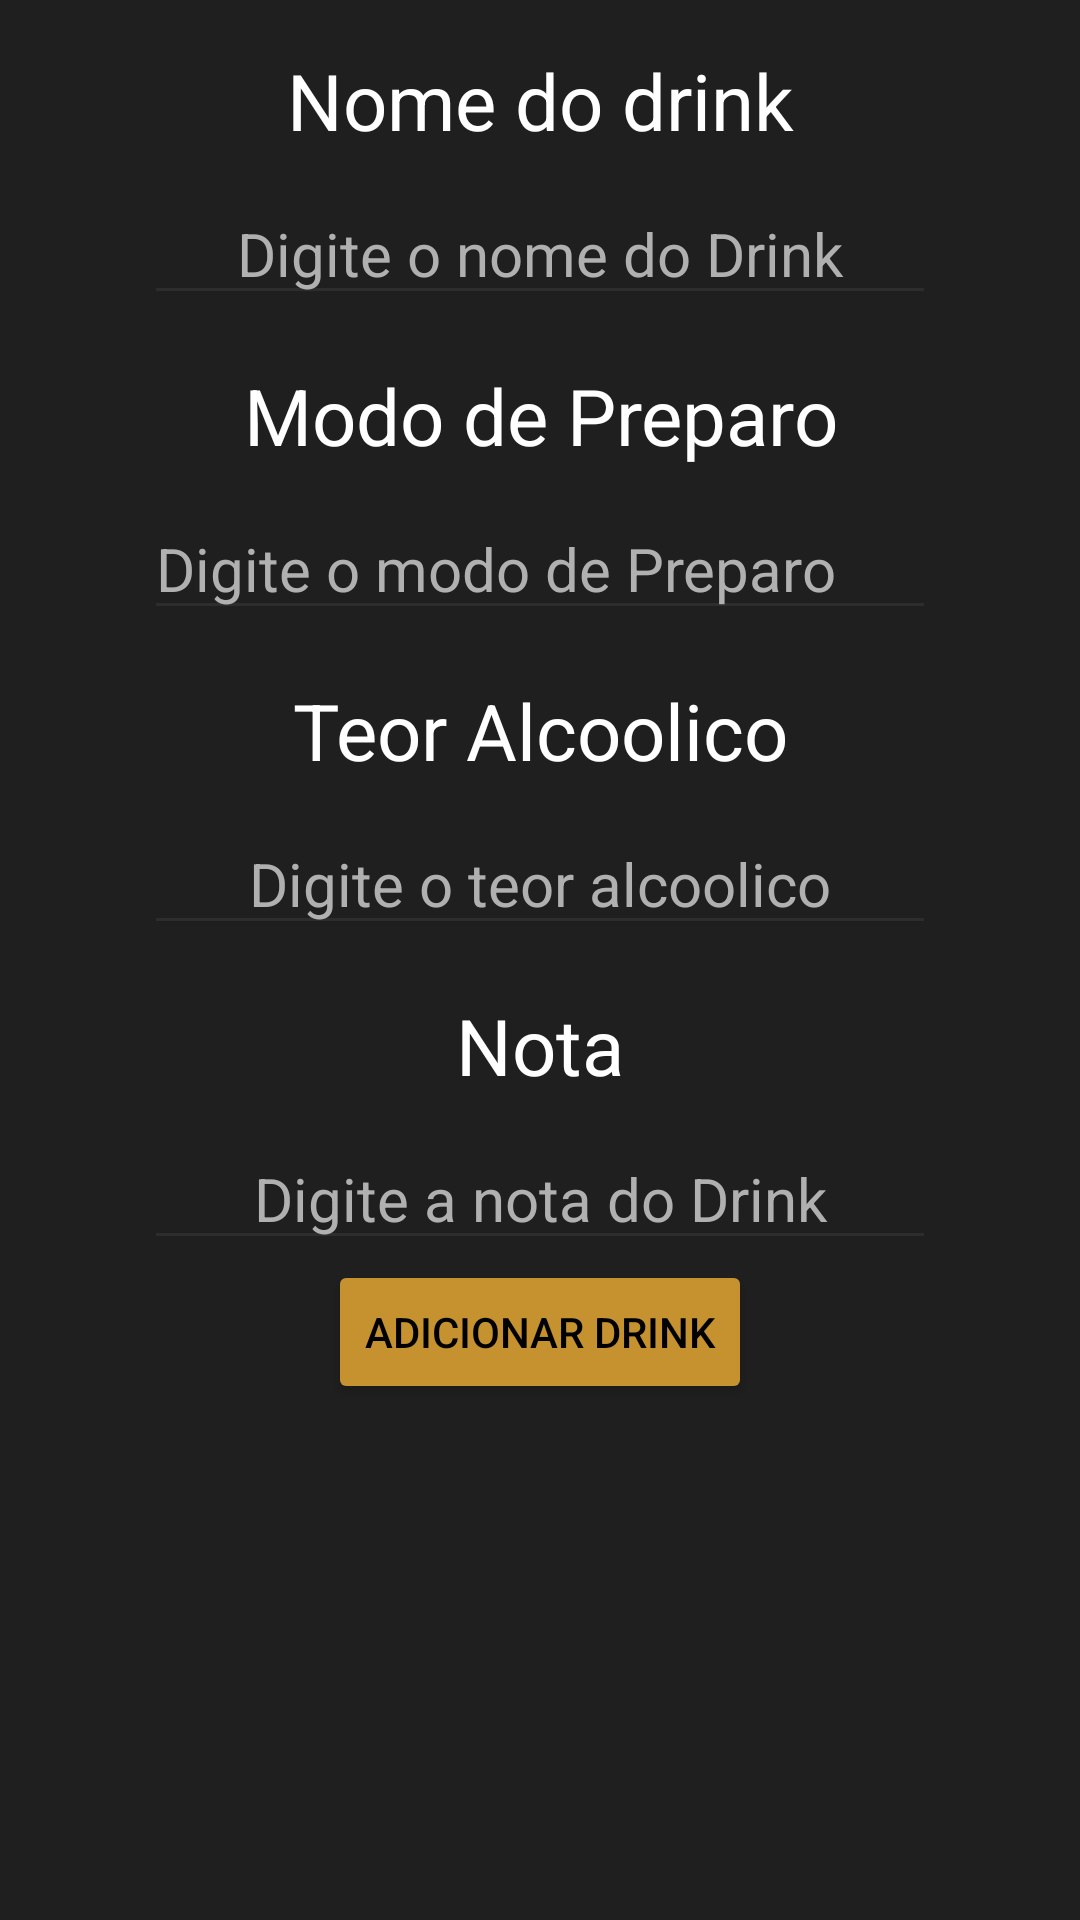

Write the Android layout XML for this screen, with the resource values it uses.
<!-- AndroidManifest.xml: application theme Theme.DrinksDexJava -->
<!-- res/layout/activity_cadastro.xml -->
<?xml version="1.0" encoding="utf-8"?>
<ScrollView xmlns:android="http://schemas.android.com/apk/res/android"
    android:layout_width="match_parent"
    android:layout_height="match_parent"
    android:background="@color/card_constraint"
    android:fillViewport="true"
    xmlns:app="http://schemas.android.com/apk/res-auto">

    <androidx.constraintlayout.widget.ConstraintLayout xmlns:android="http://schemas.android.com/apk/res/android"
        android:layout_width="match_parent"
        android:layout_height="wrap_content">

        <TextView
            android:id="@+id/drinkNameTextView"
            android:layout_width="0dp"
            android:layout_height="wrap_content"
            android:gravity="center"
            android:textColor="@color/main_text"
            android:textSize="26sp"
            android:layout_marginStart="48dp"
            android:layout_marginEnd="48dp"
            android:layout_marginTop="16dp"
            android:text="@string/insert_drink_name"
            app:layout_constraintTop_toTopOf="parent"
            app:layout_constraintStart_toStartOf="parent"
            app:layout_constraintEnd_toEndOf="parent"/>

        <EditText
            android:id="@+id/drinkNameEditText"
            android:layout_width="0dp"
            android:layout_height="wrap_content"
            android:gravity="center"
            android:backgroundTint="@color/interactive"
            android:textColorHint="@color/hint_color"
            android:drawableStart="@drawable/ic_local_bar"
            android:drawablePadding="12dp"
            android:textSize="20sp"
            android:layout_marginStart="48dp"
            android:layout_marginEnd="48dp"
            android:layout_marginTop="10dp"
            android:importantForAutofill="no"
            android:inputType="textCapWords"
            android:hint="@string/hint_drink_name"
            app:layout_constraintTop_toBottomOf="@id/drinkNameTextView"
            app:layout_constraintStart_toStartOf="parent"
            app:layout_constraintEnd_toEndOf="parent"/>

        <TextView
            android:id="@+id/recipeTextView"
            android:layout_width="0dp"
            android:layout_height="wrap_content"
            android:gravity="center"
            android:textColor="@color/main_text"
            android:textSize="26sp"
            android:layout_marginStart="48dp"
            android:layout_marginEnd="48dp"
            android:layout_marginTop="16dp"
            android:text="@string/insert_recipe"
            app:layout_constraintTop_toBottomOf="@+id/drinkNameEditText"
            app:layout_constraintStart_toStartOf="parent"
            app:layout_constraintEnd_toEndOf="parent"/>

        <EditText
            android:id="@+id/recipeEditText"
            android:layout_width="0dp"
            android:layout_height="wrap_content"
            android:gravity="start"
            android:backgroundTint="@color/interactive"
            android:textColorHint="@color/hint_color"
            android:drawableStart="@drawable/ic_list"
            android:drawablePadding="12dp"
            android:textSize="20sp"
            android:layout_marginStart="48dp"
            android:layout_marginEnd="48dp"
            android:layout_marginTop="10dp"
            android:importantForAutofill="no"
            android:inputType="textMultiLine"
            android:hint="@string/hint_recipe"
            app:layout_constraintTop_toBottomOf="@+id/recipeTextView"
            app:layout_constraintStart_toStartOf="parent"
            app:layout_constraintEnd_toEndOf="parent"/>

        <TextView
            android:id="@+id/alcoholTextView"
            android:layout_width="0dp"
            android:layout_height="wrap_content"
            android:gravity="center"
            android:textColor="@color/main_text"
            android:textSize="26sp"
            android:layout_marginStart="48dp"
            android:layout_marginEnd="48dp"
            android:layout_marginTop="16dp"
            android:text="@string/insert_alcohol_amount"
            app:layout_constraintTop_toBottomOf="@+id/recipeEditText"
            app:layout_constraintStart_toStartOf="parent"
            app:layout_constraintEnd_toEndOf="parent"/>

        <EditText
            android:id="@+id/alcoholEditText"
            android:layout_width="0dp"
            android:layout_height="wrap_content"
            android:gravity="center"
            android:backgroundTint="@color/interactive"
            android:textColorHint="@color/hint_color"
            android:textSize="20sp"
            android:layout_marginStart="48dp"
            android:layout_marginEnd="48dp"
            android:layout_marginTop="10dp"
            android:importantForAutofill="no"
            android:inputType="numberDecimal"
            android:hint="@string/hint_alcohol_amount"
            app:layout_constraintTop_toBottomOf="@+id/alcoholTextView"
            app:layout_constraintStart_toStartOf="parent"
            app:layout_constraintEnd_toEndOf="parent"/>

        <TextView
            android:id="@+id/starTextView"
            android:layout_width="0dp"
            android:layout_height="wrap_content"
            android:gravity="center"
            android:textColor="@color/main_text"
            android:textSize="26sp"
            android:layout_marginStart="48dp"
            android:layout_marginEnd="48dp"
            android:layout_marginTop="16dp"
            android:text="@string/insert_star"
            app:layout_constraintTop_toBottomOf="@+id/alcoholEditText"
            app:layout_constraintStart_toStartOf="parent"
            app:layout_constraintEnd_toEndOf="parent"/>

        <EditText
            android:id="@+id/starEditText"
            android:layout_width="0dp"
            android:layout_height="wrap_content"
            android:gravity="center"
            android:backgroundTint="@color/interactive"
            android:textColorHint="@color/hint_color"
            android:drawableStart="@drawable/ic_star_rate"
            android:drawablePadding="12dp"
            android:drawableTint="@color/golden"
            android:textSize="20sp"
            android:layout_marginStart="48dp"
            android:layout_marginEnd="48dp"
            android:layout_marginTop="10dp"
            android:importantForAutofill="no"
            android:inputType="number"
            android:hint="@string/hint_star"
            app:layout_constraintTop_toBottomOf="@+id/starTextView"
            app:layout_constraintStart_toStartOf="parent"
            app:layout_constraintEnd_toEndOf="parent"/>

        <Button
            android:id="@+id/saveButton"
            android:layout_width="wrap_content"
            android:layout_height="wrap_content"
            android:textColor="@color/black"
            android:backgroundTint="@color/back_button"
            android:drawableStart="@drawable/is_save"
            android:drawableTint="@color/black"
            android:text="@string/insert_button_save_drink"
            android:layout_marginStart="48dp"
            android:layout_marginEnd="48dp"
            android:layout_marginBottom="16dp"
            app:layout_constraintStart_toStartOf="parent"
            app:layout_constraintEnd_toEndOf="parent"
            app:layout_constraintTop_toBottomOf="@+id/starEditText" />

    </androidx.constraintlayout.widget.ConstraintLayout>
</ScrollView>
<!-- resources referenced by this layout -->
<resources>
  <color name="back_button">#C5922F</color>
  <color name="black">#FF000000</color>
  <color name="card_constraint">#1F1F1F</color>
  <color name="golden">#FFC107</color>
  <color name="hint_color">#B0B0B0</color>
  <color name="interactive">#2D2D2D</color>
  <color name="main_text">#FFFFFFFF</color>
  <string name="hint_alcohol_amount">Digite o teor alcoolico</string>
  <string name="hint_drink_name">Digite o nome do Drink</string>
  <string name="hint_recipe">Digite o modo de Preparo</string>
  <string name="hint_star">Digite a nota do Drink</string>
  <string name="insert_alcohol_amount">Teor Alcoolico</string>
  <string name="insert_button_save_drink">Adicionar Drink</string>
  <string name="insert_drink_name">Nome do drink</string>
  <string name="insert_recipe">Modo de Preparo</string>
  <string name="insert_star">Nota</string>
  <style name="Theme.DrinksDexJava" parent="Theme.AppCompat.NoActionBar">
          
          <item name="colorPrimary">@color/purple_500</item>
          <item name="colorPrimaryVariant">@color/purple_700</item>
          <item name="colorOnPrimary">@color/white</item>
          
          <item name="colorSecondary">@color/teal_200</item>
          <item name="colorSecondaryVariant">@color/teal_700</item>
          <item name="colorOnSecondary">@color/black</item>
          
          <item name="android:statusBarColor">?attr/colorPrimaryVariant</item>
          
      </style>
  <color name="purple_500">#FF6200EE</color>
  <color name="purple_700">#FF3700B3</color>
  <color name="teal_200">#FF03DAC5</color>
  <color name="teal_700">#FF018786</color>
  <!-- not gathered from this repository: default colours our renderer supplied (Android Studio template values) -->
  <color name="white">#FFFFFFFF</color>
</resources>
